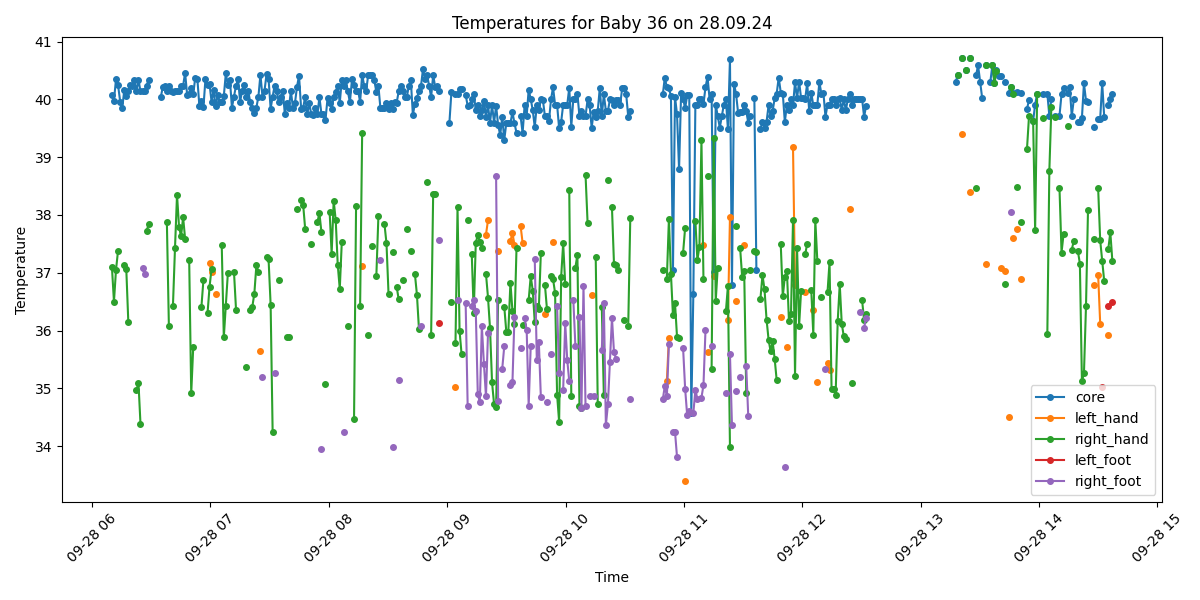

The file beside this chart, header and first rows:
Process, Image Path, core, left_hand, right_hand, left_foot, right_foot, limbs_avg, core_minus_limbs, diagnosis
False, /data/uabcvmsc/shared/newborn/36/28.09.2…, , , , , , , , 
True, /data/uabcvmsc/shared/newborn/36/28.09.2…, , , , , , , , No core temperature
False, /data/uabcvmsc/shared/newborn/36/28.09.2…, , , , , , , , 
False, /data/uabcvmsc/shared/newborn/36/28.09.2…, , , , , , , , 
False, /data/uabcvmsc/shared/newborn/36/28.09.2…, , , , , , , , 
False, /data/uabcvmsc/shared/newborn/36/28.09.2…, , , , , , , , 
False, /data/uabcvmsc/shared/newborn/36/28.09.2…, , , , , , , , 
True, /data/uabcvmsc/shared/newborn/36/28.09.2…, 40.07, , 37.1, , , 37.1, 2.97, Fever and Peripheral shutdown
True, /data/uabcvmsc/shared/newborn/36/28.09.2…, 39.98, , 36.5, , , 36.5, 3.48, Fever and Peripheral shutdown
True, /data/uabcvmsc/shared/newborn/36/28.09.2…, 40.35, , 37.05, , , 37.05, 3.3, Fever and Peripheral shutdown
True, /data/uabcvmsc/shared/newborn/36/28.09.2…, 40.25, , 37.38, , , 37.38, 2.87, Fever and Peripheral shutdown
True, /data/uabcvmsc/shared/newborn/36/28.09.2…, 39.96, , , , , , , Fever
True, /data/uabcvmsc/shared/newborn/36/28.09.2…, 39.85, , , , , , , Fever
True, /data/uabcvmsc/shared/newborn/36/28.09.2…, 40.16, , 37.14, , , 37.14, 3.02, Fever and Peripheral shutdown
True, /data/uabcvmsc/shared/newborn/36/28.09.2…, 40.06, , 37.06, , , 37.06, 3.0, Fever and Peripheral shutdown
True, /data/uabcvmsc/shared/newborn/36/28.09.2…, 40.15, , 36.14, , , 36.14, 4.01, Fever and Peripheral shutdown
True, /data/uabcvmsc/shared/newborn/36/28.09.2…, 40.25, , , , , , , Fever
True, /data/uabcvmsc/shared/newborn/36/28.09.2…, 40.24, , , , , , , Fever
True, /data/uabcvmsc/shared/newborn/36/28.09.2…, 40.34, , , , , , , Fever
True, /data/uabcvmsc/shared/newborn/36/28.09.2…, 40.14, , 34.97, , , 34.97, 5.17, Fever and Peripheral shutdown
True, /data/uabcvmsc/shared/newborn/36/28.09.2…, 40.34, , 35.09, , , 35.09, 5.25, Fever and Peripheral shutdown
True, /data/uabcvmsc/shared/newborn/36/28.09.2…, 40.14, , 34.38, , , 34.38, 5.76, Fever and Peripheral shutdown
True, /data/uabcvmsc/shared/newborn/36/28.09.2…, 40.14, , , , 37.09, 37.09, 3.05, Fever and Peripheral shutdown
True, /data/uabcvmsc/shared/newborn/36/28.09.2…, 40.14, , , , 36.97, 36.97, 3.17, Fever and Peripheral shutdown
True, /data/uabcvmsc/shared/newborn/36/28.09.2…, 40.23, , 37.72, , , 37.72, 2.51, Fever and Peripheral shutdown
True, /data/uabcvmsc/shared/newborn/36/28.09.2…, 40.34, , 37.84, , , 37.84, 2.5, Fever
False, /data/uabcvmsc/shared/newborn/36/28.09.2…, , , , , , , , 
False, /data/uabcvmsc/shared/newborn/36/28.09.2…, , , , , , , , 
False, /data/uabcvmsc/shared/newborn/36/28.09.2…, , , , , , , , 
False, /data/uabcvmsc/shared/newborn/36/28.09.2…, , , , , , , , 
False, /data/uabcvmsc/shared/newborn/36/28.09.2…, , , , , , , , 
True, /data/uabcvmsc/shared/newborn/36/28.09.2…, 40.04, , , , , , , Fever
True, /data/uabcvmsc/shared/newborn/36/28.09.2…, 40.22, , , , , , , Fever
True, /data/uabcvmsc/shared/newborn/36/28.09.2…, 40.24, , , , , , , Fever
True, /data/uabcvmsc/shared/newborn/36/28.09.2…, 40.14, , 37.88, , , 37.88, 2.26, Fever
True, /data/uabcvmsc/shared/newborn/36/28.09.2…, 40.24, , 36.07, , , 36.07, 4.17, Fever and Peripheral shutdown
True, /data/uabcvmsc/shared/newborn/36/28.09.2…, 40.14, , , , , , , Fever
True, /data/uabcvmsc/shared/newborn/36/28.09.2…, 40.13, , 36.43, , , 36.43, 3.7, Fever and Peripheral shutdown
True, /data/uabcvmsc/shared/newborn/36/28.09.2…, 40.14, , 37.42, , , 37.42, 2.72, Fever and Peripheral shutdown
True, /data/uabcvmsc/shared/newborn/36/28.09.2…, 40.15, , 38.35, , , 38.35, 1.8, Fever
True, /data/uabcvmsc/shared/newborn/36/28.09.2…, 40.14, , 37.79, , , 37.79, 2.35, Fever
True, /data/uabcvmsc/shared/newborn/36/28.09.2…, 40.24, , 37.63, , , 37.63, 2.61, Fever and Peripheral shutdown
True, /data/uabcvmsc/shared/newborn/36/28.09.2…, 40.24, , 37.96, , , 37.96, 2.28, Fever
True, /data/uabcvmsc/shared/newborn/36/28.09.2…, 40.46, , 37.59, , , 37.59, 2.87, Fever and Peripheral shutdown
True, /data/uabcvmsc/shared/newborn/36/28.09.2…, 40.08, , , , , , , Fever
True, /data/uabcvmsc/shared/newborn/36/28.09.2…, 40.09, , 37.22, , , 37.22, 2.87, Fever and Peripheral shutdown
True, /data/uabcvmsc/shared/newborn/36/28.09.2…, 40.19, , 34.91, , , 34.91, 5.28, Fever and Peripheral shutdown
True, /data/uabcvmsc/shared/newborn/36/28.09.2…, 40.09, , 35.71, , , 35.71, 4.38, Fever and Peripheral shutdown
True, /data/uabcvmsc/shared/newborn/36/28.09.2…, 40.38, , , , , , , Fever
True, /data/uabcvmsc/shared/newborn/36/28.09.2…, 40.36, , , , , , , Fever
True, /data/uabcvmsc/shared/newborn/36/28.09.2…, 39.89, , , , , , , Fever
True, /data/uabcvmsc/shared/newborn/36/28.09.2…, 39.97, , 36.41, , , 36.41, 3.56, Fever and Peripheral shutdown
True, /data/uabcvmsc/shared/newborn/36/28.09.2…, 39.87, , 36.88, , , 36.88, 2.99, Fever and Peripheral shutdown
True, /data/uabcvmsc/shared/newborn/36/28.09.2…, 40.36, , , , , , , Fever
True, /data/uabcvmsc/shared/newborn/36/28.09.2…, 40.25, , 36.3, , , 36.3, 3.95, Fever and Peripheral shutdown
True, /data/uabcvmsc/shared/newborn/36/28.09.2…, 40.26, 37.17, 36.76, , , 36.97, 3.29, Fever and Peripheral shutdown
True, /data/uabcvmsc/shared/newborn/36/28.09.2…, 39.96, 37.01, 37.07, , , 37.04, 2.92, Fever and Peripheral shutdown
True, /data/uabcvmsc/shared/newborn/36/28.09.2…, 40.16, , , , , , , Fever
True, /data/uabcvmsc/shared/newborn/36/28.09.2…, 39.88, 36.64, , , , 36.64, 3.24, Fever and Peripheral shutdown
True, /data/uabcvmsc/shared/newborn/36/28.09.2…, 40.07, , , , , , , Fever
... 440 more rows
